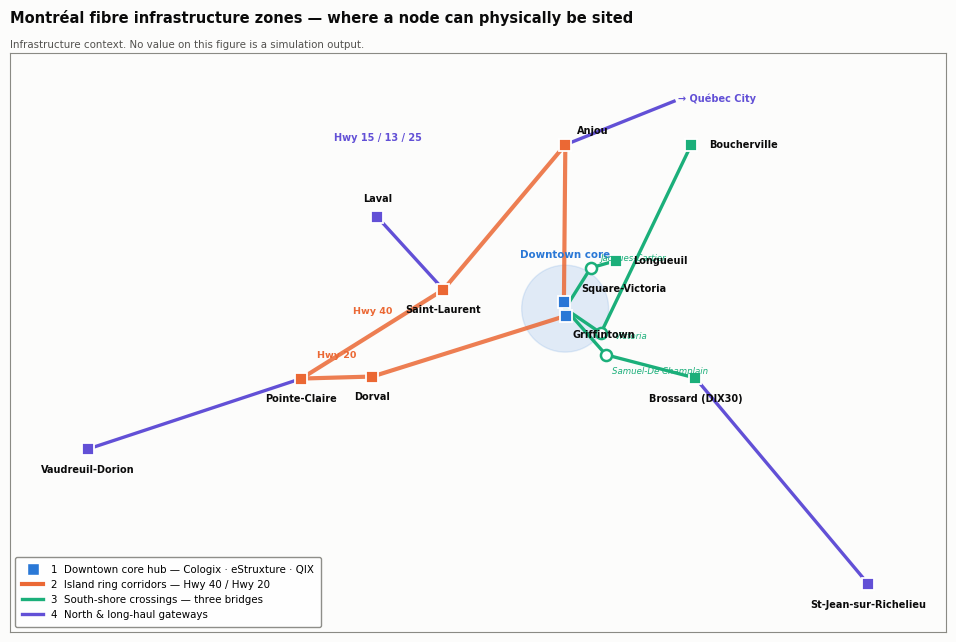

Reproduce this figure in Python.
"""Montreal fibre infrastructure zones — CONTEXT, not simulation.

Shows where carrier fibre actually concentrates, which is what constrains
where an intermediate node can physically be sited. No value on this
figure is a simulation output.
"""
import math
import matplotlib
matplotlib.use("Agg")
import matplotlib.pyplot as plt
from matplotlib.lines import Line2D
from matplotlib.patches import Circle, FancyArrow

Z1, Z2, Z3, Z4 = "#2a78d6", "#eb6834", "#1baf7a", "#6250d6"
INK, INK2, MUTED = "#0b0b0b", "#52514e", "#8a8a84"
SURF = "#fcfcfb"
plt.rcParams.update({"font.family": "DejaVu Sans", "font.size": 8,
                     "figure.facecolor": SURF, "axes.facecolor": SURF})

P = {
    # 1 downtown core
    "Square-Victoria": (45.5017, -73.5614), "Griffintown": (45.4920, -73.5590),
    # 2 island ring
    "Pointe-Claire": (45.4486, -73.8200), "Dorval": (45.4500, -73.7500),
    "Saint-Laurent": (45.5100, -73.6800), "Anjou": (45.6100, -73.5600),
    # 3 south shore
    "Longueuil": (45.5300, -73.5100), "Boucherville": (45.6100, -73.4360),
    "Brossard (DIX30)": (45.4490, -73.4320),
    # 4 gateways
    "Laval": (45.5600, -73.7450), "Vaudreuil-Dorion": (45.4000, -74.0300),
    "St-Jean-sur-Richelieu": (45.3070, -73.2620),
}
BRIDGE = {"Jacques-Cartier": (45.5250, -73.5350),
          "Victoria": (45.4800, -73.5250),
          "Samuel-De Champlain": (45.4650, -73.5200)}
ZONE = {"Square-Victoria": Z1, "Griffintown": Z1,
        "Pointe-Claire": Z2, "Dorval": Z2, "Saint-Laurent": Z2, "Anjou": Z2,
        "Longueuil": Z3, "Boucherville": Z3, "Brossard (DIX30)": Z3,
        "Laval": Z4, "Vaudreuil-Dorion": Z4, "St-Jean-sur-Richelieu": Z4}

LAT0 = 45.50; K = math.cos(math.radians(LAT0))
def xy(n):
    la, lo = (P.get(n) or BRIDGE[n]); return lo*K, la

fig, ax = plt.subplots(figsize=(9.6, 6.4))

# zone 2: island ring corridors (Hwy 40 north arc, Hwy 20 south arc)
H40 = ["Pointe-Claire", "Saint-Laurent", "Anjou"]
H20 = ["Pointe-Claire", "Dorval", "Griffintown", "Square-Victoria"]
for seq, lab in ((H40, "Hwy 40"), (H20, "Hwy 20")):
    xs = [xy(n)[0] for n in seq]; ys = [xy(n)[1] for n in seq]
    ax.plot(xs, ys, color=Z2, lw=3.0, alpha=0.85, zorder=3,
            solid_capstyle="round")
    _mx = (xs[0]+xs[1])/2; _my = (ys[0]+ys[1])/2
    ax.text(_mx, _my+0.014, lab, fontsize=6.8, color=Z2,
            ha="center", weight="bold", zorder=9)
ax.plot([xy("Anjou")[0], xy("Square-Victoria")[0]],
        [xy("Anjou")[1], xy("Square-Victoria")[1]], color=Z2, lw=3.0,
        alpha=0.85, zorder=3, solid_capstyle="round")

# zone 1: downtown core halo
cx = sum(xy(n)[0] for n in ("Square-Victoria", "Griffintown"))/2
cy = sum(xy(n)[1] for n in ("Square-Victoria", "Griffintown"))/2
ax.add_patch(Circle((cx, cy), 0.030, color=Z1, alpha=0.13, zorder=1))
ax.text(cx, cy+0.034, "Downtown core", fontsize=7.4, color=Z1,
        ha="center", va="bottom", weight="bold", zorder=9)

# zone 3: the three bridge crossings
for br, dest in (("Jacques-Cartier", "Longueuil"),
                 ("Victoria", "Boucherville"),
                 ("Samuel-De Champlain", "Brossard (DIX30)")):
    bx, by = xy(br); dx, dy = xy(dest)
    ax.plot([cx, bx, dx], [cy, by, dy], color=Z3, lw=2.4, zorder=3,
            solid_capstyle="round")
    ax.plot(bx, by, "o", ms=8, mfc="white", mec=Z3, mew=1.8, zorder=7)
    BOFF = {"Jacques-Cartier": (0.007, 0.007, "left"),
            "Victoria": (0.009, -0.002, "left"),
            "Samuel-De Champlain": (0.004, -0.011, "left")}
    _dx, _dy, _ha = BOFF[br]
    ax.text(bx+_dx, by+_dy, br, fontsize=6.2, color=Z3, ha=_ha,
            va="center", style="italic", zorder=9)

# zone 4: long-haul gateways, with direction arrows off-map
GATE = {"Laval": ("Hwy 15 / 13 / 25", (0.0, 0.055)),
        "Vaudreuil-Dorion": ("→ Ottawa / Toronto", (-0.055, 0.0)),
        "St-Jean-sur-Richelieu": ("→ New York / US", (0.0, -0.055))}
ax.plot([xy("Saint-Laurent")[0], xy("Laval")[0]],
        [xy("Saint-Laurent")[1], xy("Laval")[1]], color=Z4, lw=2.4, zorder=3)
ax.plot([xy("Pointe-Claire")[0], xy("Vaudreuil-Dorion")[0]],
        [xy("Pointe-Claire")[1], xy("Vaudreuil-Dorion")[1]], color=Z4,
        lw=2.4, zorder=3)
ax.plot([xy("Brossard (DIX30)")[0], xy("St-Jean-sur-Richelieu")[0]],
        [xy("Brossard (DIX30)")[1], xy("St-Jean-sur-Richelieu")[1]],
        color=Z4, lw=2.4, zorder=3)
ax.plot([xy("Anjou")[0], xy("Anjou")[0]+0.075],
        [xy("Anjou")[1], xy("Anjou")[1]+0.030], color=Z4, lw=2.4, zorder=3)
ax.annotate("→ Québec City", (xy("Anjou")[0]+0.078, xy("Anjou")[1]+0.032),
            fontsize=7.0, color=Z4, weight="bold", va="center")
for nm, (lab, off) in GATE.items():
    x, y = xy(nm)
    ax.annotate(lab, (x+off[0], y+off[1]), fontsize=7.0, color=Z4,
                ha="center", va="center", weight="bold", zorder=9)

LOFF = {"Square-Victoria": (0.012, 0.009, "left"),
        "Griffintown": (0.004, -0.013, "left"),
        "Saint-Laurent": (0.0, -0.014, "center"),
        "Dorval": (0.0, -0.014, "center"),
        "Pointe-Claire": (0.0, -0.014, "center"),
        "Anjou": (0.008, 0.010, "left"),
        "Longueuil": (0.012, 0.0, "left"),
        "Boucherville": (0.012, 0.0, "left"),
        "Brossard (DIX30)": (0.0, -0.014, "center"),
        "Laval": (0.0, 0.013, "center"),
        "Vaudreuil-Dorion": (0.0, -0.014, "center"),
        "St-Jean-sur-Richelieu": (0.0, -0.014, "center")}
for nm, p in P.items():
    x, y = xy(nm)
    dx, dy, ha = LOFF[nm]
    ax.plot(x, y, "s", ms=9, mfc=ZONE[nm], mec="white", mew=1.3, zorder=8)
    ax.text(x+dx, y+dy, nm, fontsize=7.0, color=INK, ha=ha, va="center",
            weight="bold", zorder=9)

h = [Line2D([], [], marker="s", ls="", mfc=Z1, mec="white", ms=9,
            label="1  Downtown core hub — Cologix · eStruxture · QIX"),
     Line2D([], [], color=Z2, lw=3.0,
            label="2  Island ring corridors — Hwy 40 / Hwy 20"),
     Line2D([], [], color=Z3, lw=2.4,
            label="3  South-shore crossings — three bridges"),
     Line2D([], [], color=Z4, lw=2.4,
            label="4  North & long-haul gateways")]
ax.legend(handles=h, loc="lower left", fontsize=7.4, frameon=True,
          facecolor="white", edgecolor=MUTED, framealpha=0.96,
          borderpad=0.7, labelspacing=0.5)
ax.set_title("Montréal fibre infrastructure zones — "
             "where a node can physically be sited",
             loc="left", fontsize=10.5, weight="bold", color=INK, pad=22)
ax.text(0.0, 1.006, "Infrastructure context. No value on this figure is a "
        "simulation output.", transform=ax.transAxes, fontsize=7.4,
        color=INK2, va="bottom")
ax.set_aspect("equal"); ax.set_xticks([]); ax.set_yticks([])
ax.margins(0.10)
for s in ax.spines.values(): s.set_edgecolor(MUTED)
fig.tight_layout()
fig.savefig("fig5_infrastructure.png", dpi=300, facecolor=SURF)
fig.savefig("fig5_infrastructure.pdf", facecolor=SURF)
print("ok")
